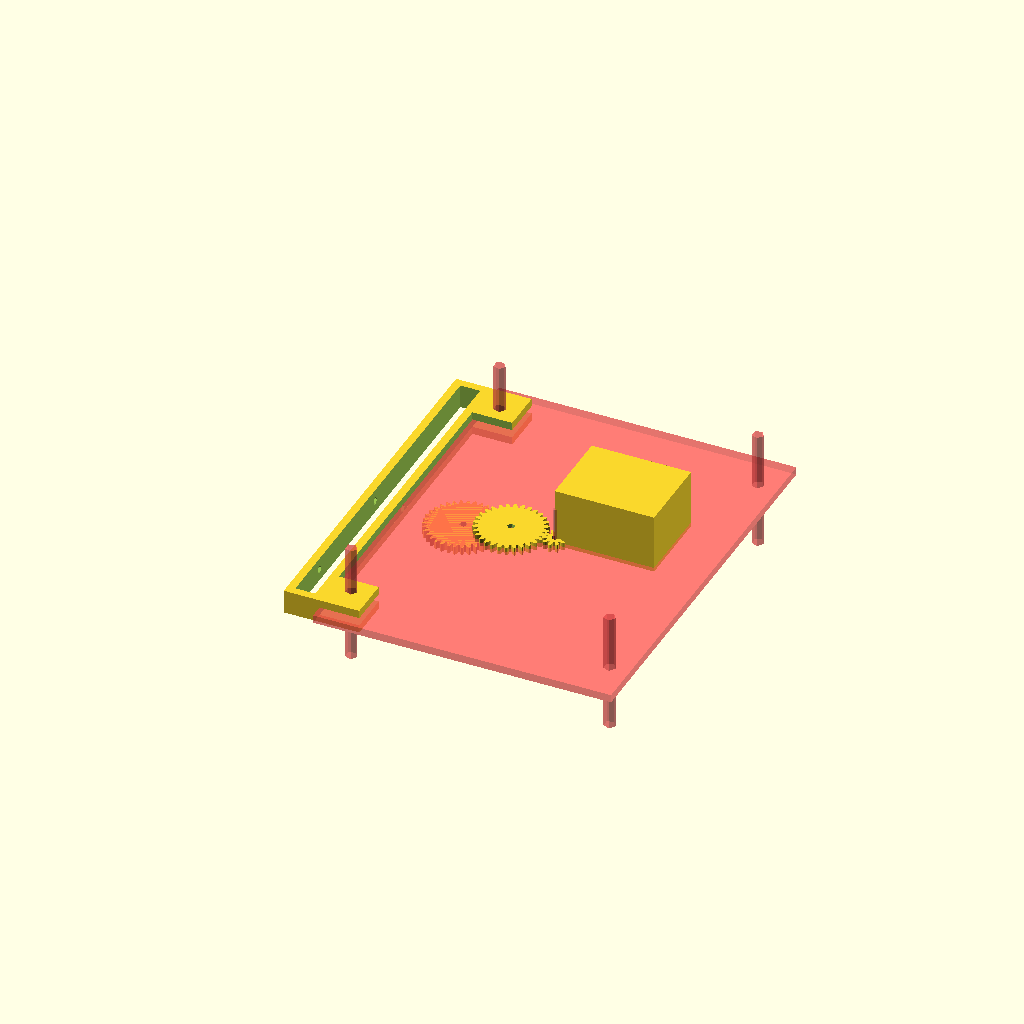
Cell 1: rendered with the file's own defaults.
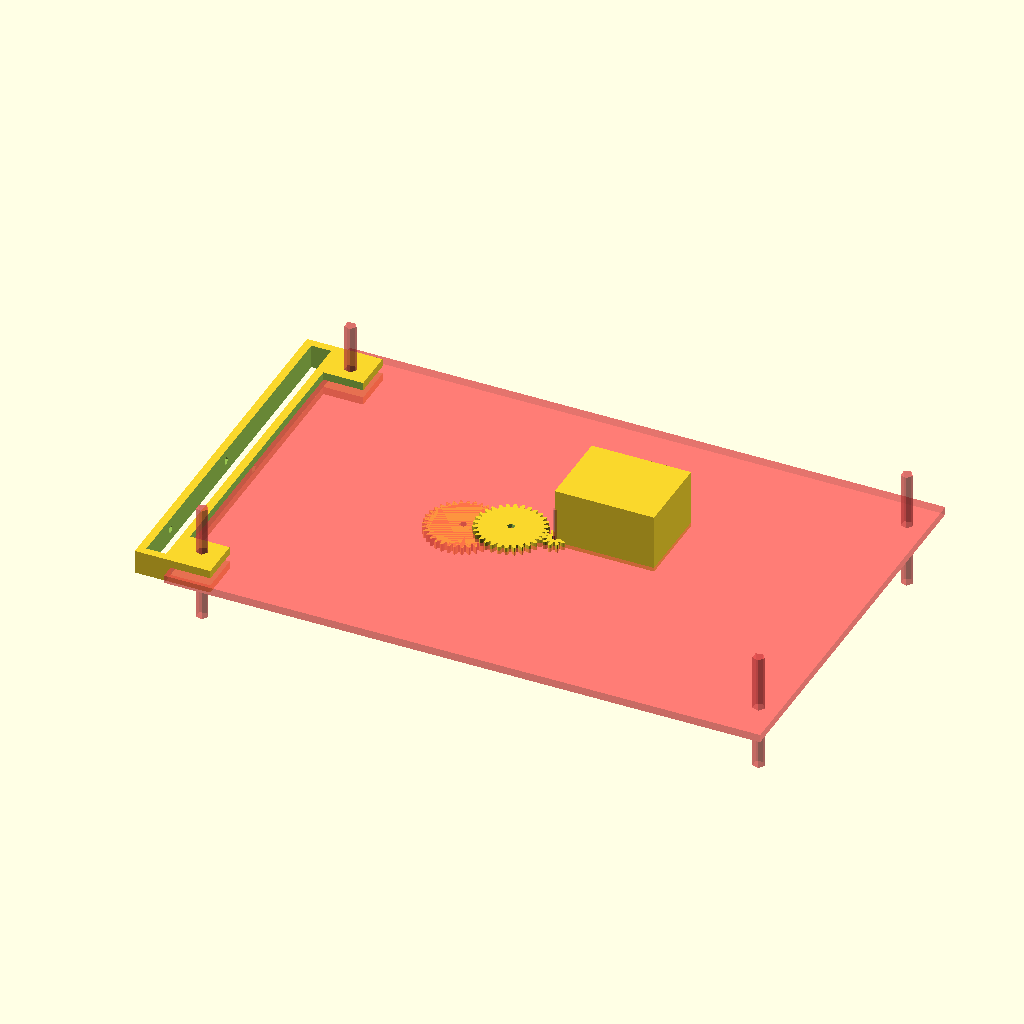
Cell 2: PCB_WIDTH = 150 (everything else at default).
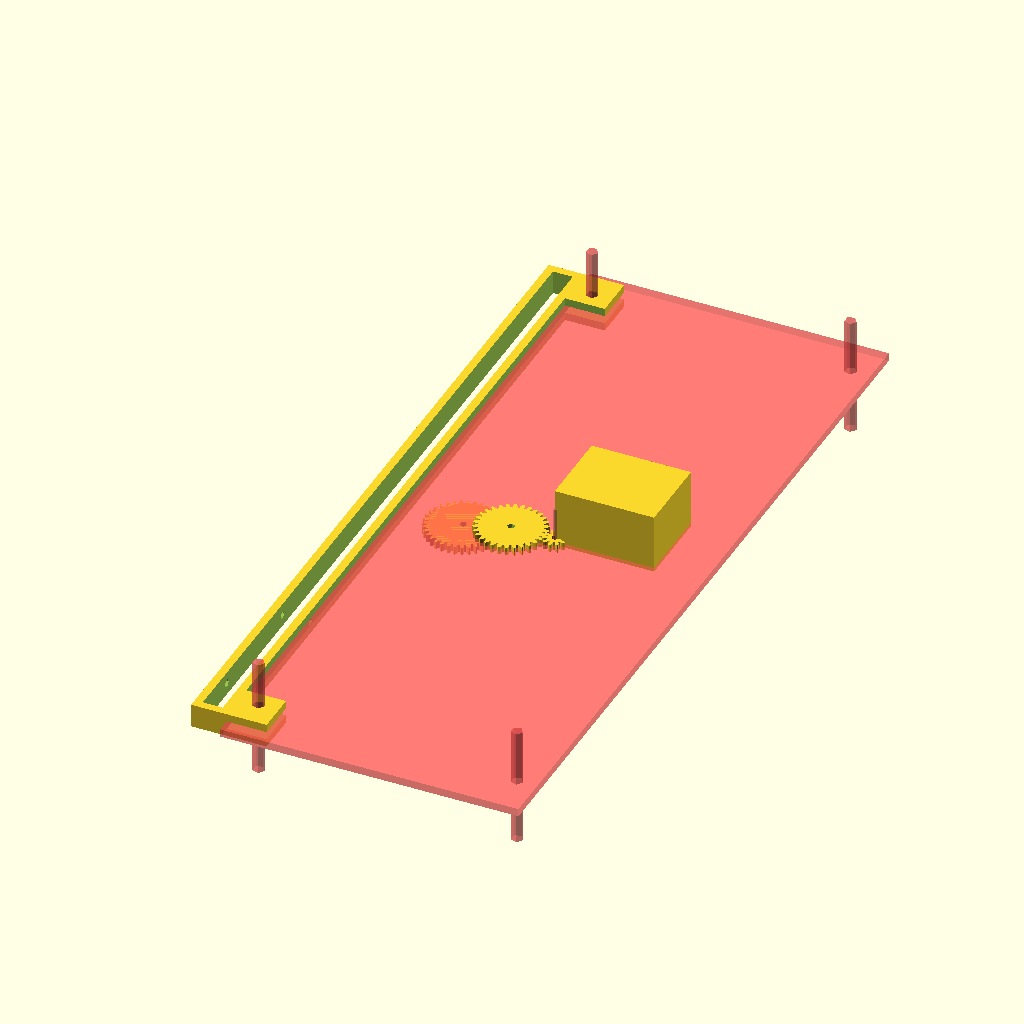
Cell 3: the same model with PCB_LENGTH = 200.
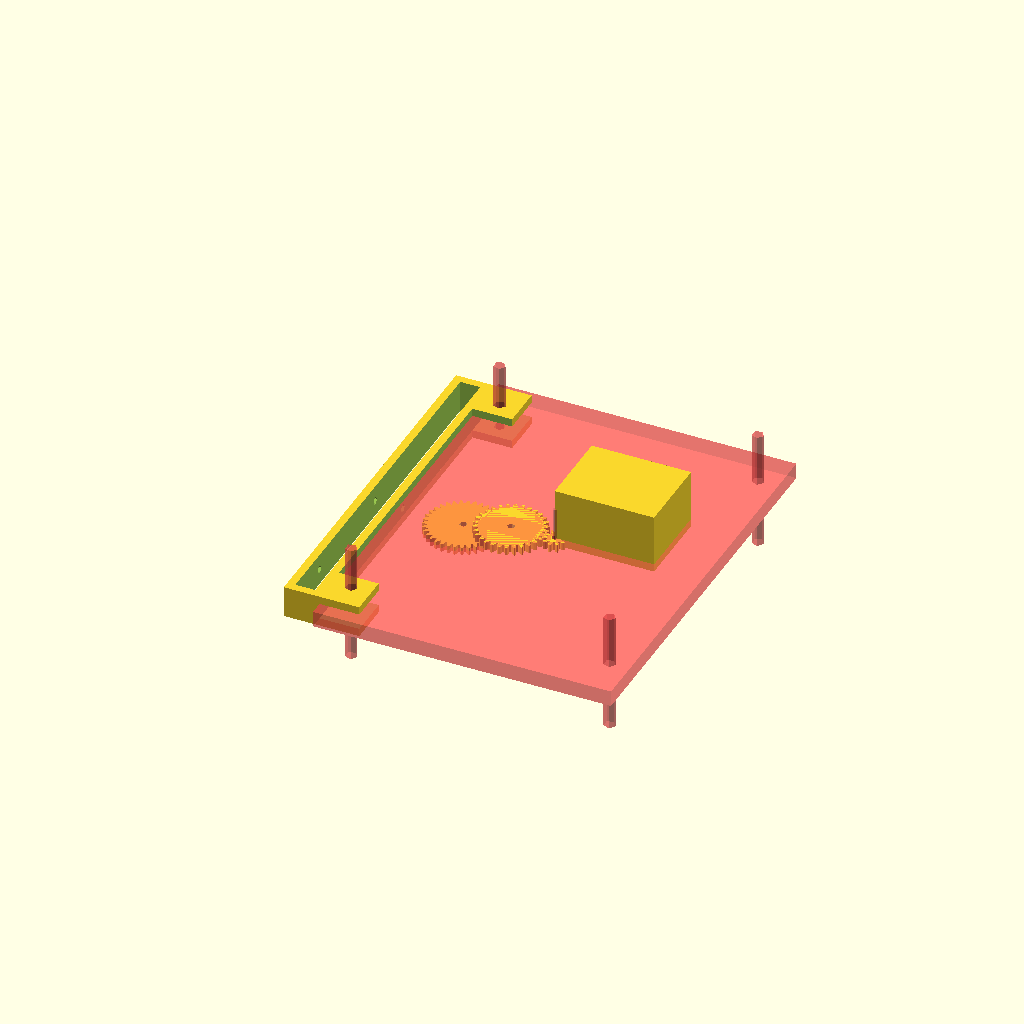
Cell 4: the same model with PCB_HEIGHT = 4.
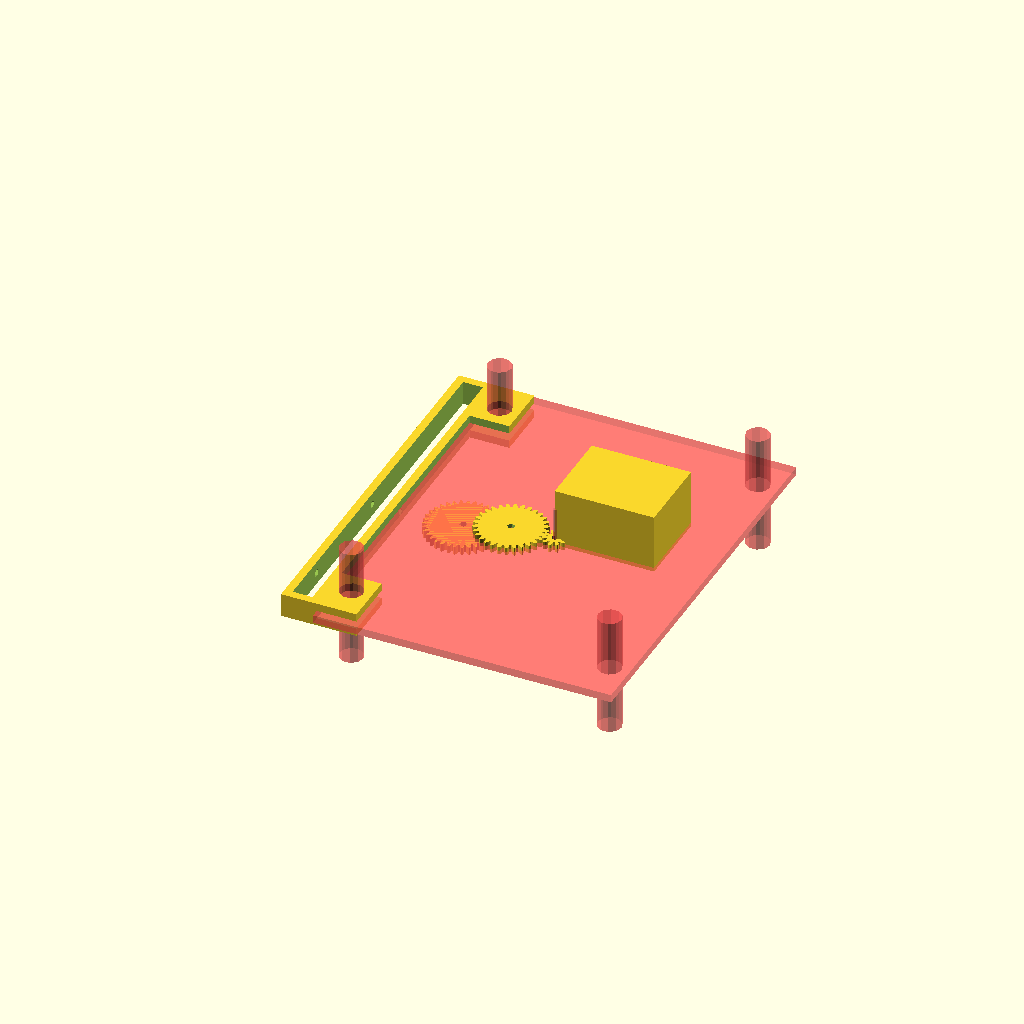
Cell 5: the same model with PCB_HOLES_DIAM = 6.
One fixed orthographic camera (rotation 55°, 0°, 25°; colour scheme Cornfield) for every cell.
OpenSCAD source file openscad/gear-holder.scad:
// Dimensions

// PCB (to get the fit right)
PCB_WIDTH = 75;
PCB_LENGTH = 100;
PCB_HEIGHT = 2;

PCB_HOLES_DIAM = 3;
PCB_HOLES_X = 5;
PCB_HOLES_Y = 10;

// Holder
WALLS_WIDTH = 2;

// Gears
GEARS_WIDTH = 5;
FIRST_AXIS_X = 15;
SECOND_AXIS_X = 45;
AXIS_DIAMETER = 2;

module PCB()
{
  cube([PCB_WIDTH, PCB_LENGTH, PCB_HEIGHT], center=true);
  translate([PCB_WIDTH/2-PCB_HOLES_X, PCB_LENGTH/2-PCB_HOLES_Y, 0]) {
    cylinder(30, d=PCB_HOLES_DIAM, center=true);
  }
  translate([-(PCB_WIDTH/2-PCB_HOLES_X), PCB_LENGTH/2-PCB_HOLES_Y, 0]) {
    cylinder(30, d=PCB_HOLES_DIAM, center=true);
  }
  translate([PCB_WIDTH/2-PCB_HOLES_X, -(PCB_LENGTH/2-PCB_HOLES_Y), 0]) {
    cylinder(30, d=PCB_HOLES_DIAM, center=true);
  }
  translate([-(PCB_WIDTH/2-PCB_HOLES_X), -(PCB_LENGTH/2-PCB_HOLES_Y), 0]) {
    cylinder(30, d=PCB_HOLES_DIAM, center=true);
  }
}

module MOTOR()
{
  MOTOR_WIDTH = 20;
  MOTOR_HEIGHT = 15;
  MOTOR_LENGTH = 25;

  SHAFT_LENGTH = 10;

  cube([MOTOR_LENGTH, MOTOR_WIDTH, MOTOR_HEIGHT]);
  #cylinder(SHAFT_LENGTH, d=1);
}


module GEAR_HOLDER()
{
  width = PCB_HOLES_Y + 2 * WALLS_WIDTH;
  length = PCB_LENGTH - 2*PCB_HOLES_X + PCB_HOLES_DIAM;
  height = PCB_HEIGHT + 2*WALLS_WIDTH;

  full_width = width + GEARS_WIDTH;

  length_cut = length - 2*PCB_HOLES_X - 2 * PCB_HOLES_DIAM - 5;
  width_cut = width - WALLS_WIDTH + 5;

  difference() {
  translate([-PCB_WIDTH/2-2*WALLS_WIDTH-GEARS_WIDTH, -length/2, -height/2])
  {
    cube([full_width, length, height]);
  }

  translate([-PCB_WIDTH/2-WALLS_WIDTH-GEARS_WIDTH, -length/2+WALLS_WIDTH, -height/2-5])
  {
    cube([GEARS_WIDTH, length-2*WALLS_WIDTH, height+10]);
  }

  translate([-PCB_WIDTH/2, -length_cut/2, -(height+4)/2])
  {
    cube([width_cut, length_cut, height+4]);
  }

  translate([-PCB_WIDTH/2, -length/2+FIRST_AXIS_X, 0])
  {
    rotate([90, 0, 90]) cylinder(20, d=2, center=true);
  }

  translate([-PCB_WIDTH/2, -length/2+SECOND_AXIS_X, 0])
  {
    rotate([90, 0, 90]) cylinder(20, d=2, center=true);
  }
  #PCB();
  }
}

alto=2;

//motor
rotate([0,0,18]) {
gear (number_of_teeth=10, 
	   pressure_angle=22, // queda fijo.
	   circular_pitch=92,
	   hub_diameter = 0, // diametro de la parte del centro
	   hub_thickness= alto, // alto de la parte del centro
	   bore_diameter=1, // diamtro del agujero
       rim_thickness= alto, // alto de la parte con los dientes
	   rim_width=1, // ancho de la parte con los dientes
	   gear_thickness=1 // alto de la parte del medio
);
}

module GEARS() {
// para la rueda
translate([-23,0, -3]) {
rotate([0,0,5]) {
gear (number_of_teeth=35, 
	   pressure_angle=22, // queda fijo.
	   circular_pitch=92, 
	   hub_diameter=3, // diametro de la parte del centro
	   hub_thickness= alto, // alto de la parte del centro
	   bore_diameter=2, // diamtro del agujero
       rim_thickness= alto, // alto de la parte con los dientes
	   rim_width=1, // ancho de la parte con los dientes
	   gear_thickness= alto // alto de la parte del medio
);
}
}

rotate([0, 180, 0]) {
translate([11, 0, -2]) {
gear (number_of_teeth=30, 
	   pressure_angle=22, // queda fijo.
	   circular_pitch=100,
	   hub_diameter = 0, // diametro de la parte del centro
	   hub_thickness= alto, // alto de la parte del centro
	   bore_diameter=2, // diamtro del agujero
       rim_thickness= alto, // alto de la parte con los dientes
	   rim_width=1, // ancho de la parte con los dientes
	   gear_thickness=1 // alto de la parte del medio
);


translate([0,0, 1]) {
gear (number_of_teeth=10,
	   pressure_angle=22, // queda fijo.
	   circular_pitch=100, 
	   hub_diameter=3, // diametro de la parte del centro
	   hub_thickness= alto *2, // alto de la parte del centro
	   bore_diameter=2, // diamtro del agujero
       rim_thickness= alto *2, // alto de la parte con los dientes
	   rim_width=1, // ancho de la parte con los dientes
	   gear_thickness= alto *2 // alto de la parte del medio
);
}
}
}
}

// Meshing Double Helix:
//meshing_double_helix ();

// Demonstrate the backlash option for Spur gears.
//test_backlash ();

// Demonstrate how to make meshing bevel gears.
//bevel_gear_pair ();

pi=3.1415926535897932384626433832795;

//==================================================
// Bevel Gears:
// Two gears with the same cone distance, circular pitch (measured at the cone distance) 
// and pressure angle will mesh.

module bevel_gear_pair (
	gear1_teeth = 41,
	gear2_teeth = 7,
	axis_angle = 90,
	outside_circular_pitch=1000)
{
	outside_pitch_radius1 = gear1_teeth * outside_circular_pitch / 360;
	outside_pitch_radius2 = gear2_teeth * outside_circular_pitch / 360;
	pitch_apex1=outside_pitch_radius2 * sin (axis_angle) + 
		(outside_pitch_radius2 * cos (axis_angle) + outside_pitch_radius1) / tan (axis_angle);
	cone_distance = sqrt (pow (pitch_apex1, 2) + pow (outside_pitch_radius1, 2));
	pitch_apex2 = sqrt (pow (cone_distance, 2) - pow (outside_pitch_radius2, 2));
	echo ("cone_distance", cone_distance);
	pitch_angle1 = asin (outside_pitch_radius1 / cone_distance);
	pitch_angle2 = asin (outside_pitch_radius2 / cone_distance);
	echo ("pitch_angle1, pitch_angle2", pitch_angle1, pitch_angle2);
	echo ("pitch_angle1 + pitch_angle2", pitch_angle1 + pitch_angle2);

	rotate([0,0,90])
	translate ([0,0,pitch_apex1+20])
	{
		translate([0,0,-pitch_apex1])
		bevel_gear (
			number_of_teeth=gear1_teeth,
			cone_distance=cone_distance,
			pressure_angle=30,
			outside_circular_pitch=outside_circular_pitch);
	
		rotate([0,-(pitch_angle1+pitch_angle2),0])
		translate([0,0,-pitch_apex2])
		bevel_gear (
			number_of_teeth=gear2_teeth,
			cone_distance=cone_distance,
			pressure_angle=30,
			outside_circular_pitch=outside_circular_pitch);
	}
}

//Bevel Gear Finishing Options:
bevel_gear_flat = 0;
bevel_gear_back_cone = 1;

module bevel_gear (
	number_of_teeth=11,
	cone_distance=100,
	face_width=20,
	outside_circular_pitch=1000,
	pressure_angle=30,
	clearance = 0.2,
	bore_diameter=5,
	gear_thickness = 15,
	backlash = 0,
	involute_facets=0,
	finish = -1)
{
	echo ("bevel_gear",
		"teeth", number_of_teeth,
		"cone distance", cone_distance,
		face_width,
		outside_circular_pitch,
		pressure_angle,
		clearance,
		bore_diameter,
		involute_facets,
		finish);

	// Pitch diameter: Diameter of pitch circle at the fat end of the gear.
	outside_pitch_diameter  =  number_of_teeth * outside_circular_pitch / 180;
	outside_pitch_radius = outside_pitch_diameter / 2;

	// The height of the pitch apex.
	pitch_apex = sqrt (pow (cone_distance, 2) - pow (outside_pitch_radius, 2));
	pitch_angle = asin (outside_pitch_radius/cone_distance);

	echo ("Num Teeth:", number_of_teeth, " Pitch Angle:", pitch_angle);

	finish = (finish != -1) ? finish : (pitch_angle < 45) ? bevel_gear_flat : bevel_gear_back_cone;

	apex_to_apex=cone_distance / cos (pitch_angle);
	back_cone_radius = apex_to_apex * sin (pitch_angle);

	// Calculate and display the pitch angle. This is needed to determine the angle to mount two meshing cone gears.

	// Base Circle for forming the involute teeth shape.
	base_radius = back_cone_radius * cos (pressure_angle);	

	// Diametrial pitch: Number of teeth per unit length.
	pitch_diametrial = number_of_teeth / outside_pitch_diameter;

	// Addendum: Radial distance from pitch circle to outside circle.
	addendum = 1 / pitch_diametrial;
	// Outer Circle
	outer_radius = back_cone_radius + addendum;

	// Dedendum: Radial distance from pitch circle to root diameter
	dedendum = addendum + clearance;
	dedendum_angle = atan (dedendum / cone_distance);
	root_angle = pitch_angle - dedendum_angle;

	root_cone_full_radius = tan (root_angle)*apex_to_apex;
	back_cone_full_radius=apex_to_apex / tan (pitch_angle);

	back_cone_end_radius = 
		outside_pitch_radius - 
		dedendum * cos (pitch_angle) - 
		gear_thickness / tan (pitch_angle);
	back_cone_descent = dedendum * sin (pitch_angle) + gear_thickness;

	// Root diameter: Diameter of bottom of tooth spaces.
	root_radius = back_cone_radius - dedendum;

	half_tooth_thickness = outside_pitch_radius * sin (360 / (4 * number_of_teeth)) - backlash / 4;
	half_thick_angle = asin (half_tooth_thickness / back_cone_radius);

	face_cone_height = apex_to_apex-face_width / cos (pitch_angle);
	face_cone_full_radius = face_cone_height / tan (pitch_angle);
	face_cone_descent = dedendum * sin (pitch_angle);
	face_cone_end_radius = 
		outside_pitch_radius -
		face_width / sin (pitch_angle) - 
		face_cone_descent / tan (pitch_angle);

	// For the bevel_gear_flat finish option, calculate the height of a cube to select the portion of the gear that includes the full pitch face.
	bevel_gear_flat_height = pitch_apex - (cone_distance - face_width) * cos (pitch_angle);

//	translate([0,0,-pitch_apex])
	difference ()
	{
		intersection ()
		{
			union()
			{
				rotate (half_thick_angle)
				translate ([0,0,pitch_apex-apex_to_apex])
				cylinder ($fn=number_of_teeth*2, r1=root_cone_full_radius,r2=0,h=apex_to_apex);
				for (i = [1:number_of_teeth])
//				for (i = [1:1])
				{
					rotate ([0,0,i*360/number_of_teeth])
					{
						involute_bevel_gear_tooth (
							back_cone_radius = back_cone_radius,
							root_radius = root_radius,
							base_radius = base_radius,
							outer_radius = outer_radius,
							pitch_apex = pitch_apex,
							cone_distance = cone_distance,
							half_thick_angle = half_thick_angle,
							involute_facets = involute_facets);
					}
				}
			}

			if (finish == bevel_gear_back_cone)
			{
				translate ([0,0,-back_cone_descent])
				cylinder (
					$fn=number_of_teeth*2, 
					r1=back_cone_end_radius,
					r2=back_cone_full_radius*2,
					h=apex_to_apex + back_cone_descent);
			}
			else
			{
				translate ([-1.5*outside_pitch_radius,-1.5*outside_pitch_radius,0])
				cube ([3*outside_pitch_radius,
					3*outside_pitch_radius,
					bevel_gear_flat_height]);
			}
		}
		
		if (finish == bevel_gear_back_cone)
		{
			translate ([0,0,-face_cone_descent])
			cylinder (
				r1=face_cone_end_radius,
				r2=face_cone_full_radius * 2,
				h=face_cone_height + face_cone_descent+pitch_apex);
		}

		translate ([0,0,pitch_apex - apex_to_apex])
		cylinder (r=bore_diameter/2,h=apex_to_apex);
	}	
}

module involute_bevel_gear_tooth (
	back_cone_radius,
	root_radius,
	base_radius,
	outer_radius,
	pitch_apex,
	cone_distance,
	half_thick_angle,
	involute_facets)
{
	min_radius = max (base_radius*2,root_radius*2);

	pitch_point = 
		involute (
			base_radius*2, 
			involute_intersect_angle (base_radius*2, back_cone_radius*2));
	pitch_angle = atan2 (pitch_point[1], pitch_point[0]);
	centre_angle = pitch_angle + half_thick_angle;

	start_angle = involute_intersect_angle (base_radius*2, min_radius);
	stop_angle = involute_intersect_angle (base_radius*2, outer_radius*2);

	res=(involute_facets!=0)?involute_facets:($fn==0)?5:$fn/4;

	translate ([0,0,pitch_apex])
	rotate ([0,-atan(back_cone_radius/cone_distance),0])
	translate ([-back_cone_radius*2,0,-cone_distance*2])
	union ()
	{
		for (i=[1:res])
		{
			assign (
				point1=
					involute (base_radius*2,start_angle+(stop_angle - start_angle)*(i-1)/res),
				point2=
					involute (base_radius*2,start_angle+(stop_angle - start_angle)*(i)/res))
			{
				assign (
					side1_point1 = rotate_point (centre_angle, point1),
					side1_point2 = rotate_point (centre_angle, point2),
					side2_point1 = mirror_point (rotate_point (centre_angle, point1)),
					side2_point2 = mirror_point (rotate_point (centre_angle, point2)))
				{
					polyhedron (
						points=[
							[back_cone_radius*2+0.1,0,cone_distance*2],
							[side1_point1[0],side1_point1[1],0],
							[side1_point2[0],side1_point2[1],0],
							[side2_point2[0],side2_point2[1],0],
							[side2_point1[0],side2_point1[1],0],
							[0.1,0,0]],
						triangles=[[0,1,2],[0,2,3],[0,3,4],[0,5,1],[1,5,2],[2,5,3],[3,5,4],[0,4,5]]);
				}
			}
		}
	}
}

module gear (
	number_of_teeth=15,
	circular_pitch=false, diametral_pitch=false,
	pressure_angle=28,
	clearance = 0.2,
	gear_thickness=5,
	rim_thickness=8,
	rim_width=5,
	hub_thickness=10,
	hub_diameter=15,
	bore_diameter=5,
	circles=0,
	backlash=0,
	twist=0,
	involute_facets=0)
{
	if (circular_pitch==false && diametral_pitch==false) 
		echo("MCAD ERROR: gear module needs either a diametral_pitch or circular_pitch");

	//Convert diametrial pitch to our native circular pitch
	circular_pitch = (circular_pitch!=false?circular_pitch:180/diametral_pitch);

	// Pitch diameter: Diameter of pitch circle.
	pitch_diameter  =  number_of_teeth * circular_pitch / 180;
	pitch_radius = pitch_diameter/2;
	echo ("Teeth:", number_of_teeth, " Pitch radius:", pitch_radius);

	// Base Circle
	base_radius = pitch_radius*cos(pressure_angle);

	// Diametrial pitch: Number of teeth per unit length.
	pitch_diametrial = number_of_teeth / pitch_diameter;

	// Addendum: Radial distance from pitch circle to outside circle.
	addendum = 1/pitch_diametrial;

	//Outer Circle
	outer_radius = pitch_radius+addendum;

	// Dedendum: Radial distance from pitch circle to root diameter
	dedendum = addendum + clearance;

	// Root diameter: Diameter of bottom of tooth spaces.
	root_radius = pitch_radius-dedendum;
	backlash_angle = backlash / pitch_radius * 180 / pi;
	half_thick_angle = (360 / number_of_teeth - backlash_angle) / 4;

	// Variables controlling the rim.
	rim_radius = root_radius - rim_width;

	// Variables controlling the circular holes in the gear.
	circle_orbit_diameter=hub_diameter/2+rim_radius;
	circle_orbit_curcumference=pi*circle_orbit_diameter;

	// Limit the circle size to 90% of the gear face.
	circle_diameter=
		min (
			0.70*circle_orbit_curcumference/circles,
			(rim_radius-hub_diameter/2)*0.9);

	difference ()
	{
		union ()
		{
			difference ()
			{
				linear_extrude (height=rim_thickness, convexity=10, twist=twist)
				gear_shape (
					number_of_teeth,
					pitch_radius = pitch_radius,
					root_radius = root_radius,
					base_radius = base_radius,
					outer_radius = outer_radius,
					half_thick_angle = half_thick_angle,
					involute_facets=involute_facets);

				if (gear_thickness < rim_thickness)
					translate ([0,0,gear_thickness])
					cylinder (r=rim_radius,h=rim_thickness-gear_thickness+1);
			}
			if (gear_thickness > rim_thickness)
				cylinder (r=rim_radius,h=gear_thickness);
			if (hub_thickness > gear_thickness)
				translate ([0,0,gear_thickness])
				cylinder (r=hub_diameter/2,h=hub_thickness-gear_thickness);
		}
		translate ([0,0,-1])
		cylinder (
			r=bore_diameter/2,
			h=2+max(rim_thickness,hub_thickness,gear_thickness));
		if (circles>0)
		{
			for(i=[0:circles-1])	
				rotate([0,0,i*360/circles])
				translate([circle_orbit_diameter/2,0,-1])
				cylinder(r=circle_diameter/2,h=max(gear_thickness,rim_thickness)+3);
		}
	}
}

module gear_shape (
	number_of_teeth,
	pitch_radius,
	root_radius,
	base_radius,
	outer_radius,
	half_thick_angle,
	involute_facets)
{
	union()
	{
		rotate (half_thick_angle) circle ($fn=number_of_teeth*2, r=root_radius);

		for (i = [1:number_of_teeth])
		{
			rotate ([0,0,i*360/number_of_teeth])
			{
				involute_gear_tooth (
					pitch_radius = pitch_radius,
					root_radius = root_radius,
					base_radius = base_radius,
					outer_radius = outer_radius,
					half_thick_angle = half_thick_angle,
					involute_facets=involute_facets);
			}
		}
	}
}

module involute_gear_tooth (
	pitch_radius,
	root_radius,
	base_radius,
	outer_radius,
	half_thick_angle,
	involute_facets)
{
	min_radius = max (base_radius,root_radius);

	pitch_point = involute (base_radius, involute_intersect_angle (base_radius, pitch_radius));
	pitch_angle = atan2 (pitch_point[1], pitch_point[0]);
	centre_angle = pitch_angle + half_thick_angle;

	start_angle = involute_intersect_angle (base_radius, min_radius);
	stop_angle = involute_intersect_angle (base_radius, outer_radius);

	res=(involute_facets!=0)?involute_facets:($fn==0)?5:$fn/4;

	union ()
	{
		for (i=[1:res])
		assign (
			point1=involute (base_radius,start_angle+(stop_angle - start_angle)*(i-1)/res),
			point2=involute (base_radius,start_angle+(stop_angle - start_angle)*i/res))
		{
			assign (
				side1_point1=rotate_point (centre_angle, point1),
				side1_point2=rotate_point (centre_angle, point2),
				side2_point1=mirror_point (rotate_point (centre_angle, point1)),
				side2_point2=mirror_point (rotate_point (centre_angle, point2)))
			{
				polygon (
					points=[[0,0],side1_point1,side1_point2,side2_point2,side2_point1],
					paths=[[0,1,2,3,4,0]]);
			}
		}
	}
}

// Mathematical Functions
//===============

// Finds the angle of the involute about the base radius at the given distance (radius) from it's center.
//source: http://www.mathhelpforum.com/math-help/geometry/136011-circle-involute-solving-y-any-given-x.html

function involute_intersect_angle (base_radius, radius) = sqrt (pow (radius/base_radius, 2) - 1) * 180 / pi;

// Calculate the involute position for a given base radius and involute angle.

function rotated_involute (rotate, base_radius, involute_angle) = 
[
	cos (rotate) * involute (base_radius, involute_angle)[0] + sin (rotate) * involute (base_radius, involute_angle)[1],
	cos (rotate) * involute (base_radius, involute_angle)[1] - sin (rotate) * involute (base_radius, involute_angle)[0]
];

function mirror_point (coord) = 
[
	coord[0], 
	-coord[1]
];

function rotate_point (rotate, coord) =
[
	cos (rotate) * coord[0] + sin (rotate) * coord[1],
	cos (rotate) * coord[1] - sin (rotate) * coord[0]
];

function involute (base_radius, involute_angle) = 
[
	base_radius*(cos (involute_angle) + involute_angle*pi/180*sin (involute_angle)),
	base_radius*(sin (involute_angle) - involute_angle*pi/180*cos (involute_angle)),
];



//PCB();
MOTOR();
GEAR_HOLDER();
GEARS();
Customizer parameters (derived from the source; name, type, default, range or options):
PCB_WIDTH: number, default 75
PCB_LENGTH: number, default 100
PCB_HEIGHT: number, default 2
PCB_HOLES_DIAM: number, default 3
PCB_HOLES_X: number, default 5
PCB_HOLES_Y: number, default 10
WALLS_WIDTH: number, default 2
GEARS_WIDTH: number, default 5
FIRST_AXIS_X: number, default 15
SECOND_AXIS_X: number, default 45
AXIS_DIAMETER: number, default 2
